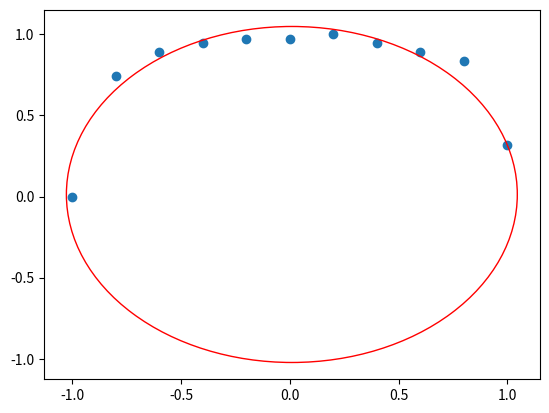

This chart was generated by the following Python code:
import numpy as np
import matplotlib.pyplot as plt
from scipy.optimize import leastsq, minimize
from scipy.optimize import NonlinearConstraint as NC

# standard circreg

x = np.linspace(-1, 1, 11)
y = np.sqrt([0, 0.55, 0.8, 0.9, 0.95, 0.95, 1, 0.9, 0.8, 0.7, 0.1])

xc = np.mean(x)
yc = np.mean(y)

def d(c):
  # optimize sum of squares of distances to mean circle
  r = np.sqrt((x-c[0])**2+(y-c[1])**2)
  return r - np.mean(r)

def f(c):
  return np.sum(d(c)**2)

def g(c):
  # constraint
  return np.mean(np.sqrt((x-c[0])**2+(y-c[1])**2)) - np.sqrt((x[-1]-c[0])**2+(y[-1]-c[1])**2)

c = minimize(f, [xc, yc], method="trust-constr", constraints=NC(g, 0, 0)).x
r = np.mean(np.sqrt((x-c[0])**2+(y-c[1])**2))
circ = plt.Circle(c, r, color='r', fill=False)
fig, ax = plt.subplots()
ax.scatter(x, y)
ax.add_patch(circ)
plt.show()
